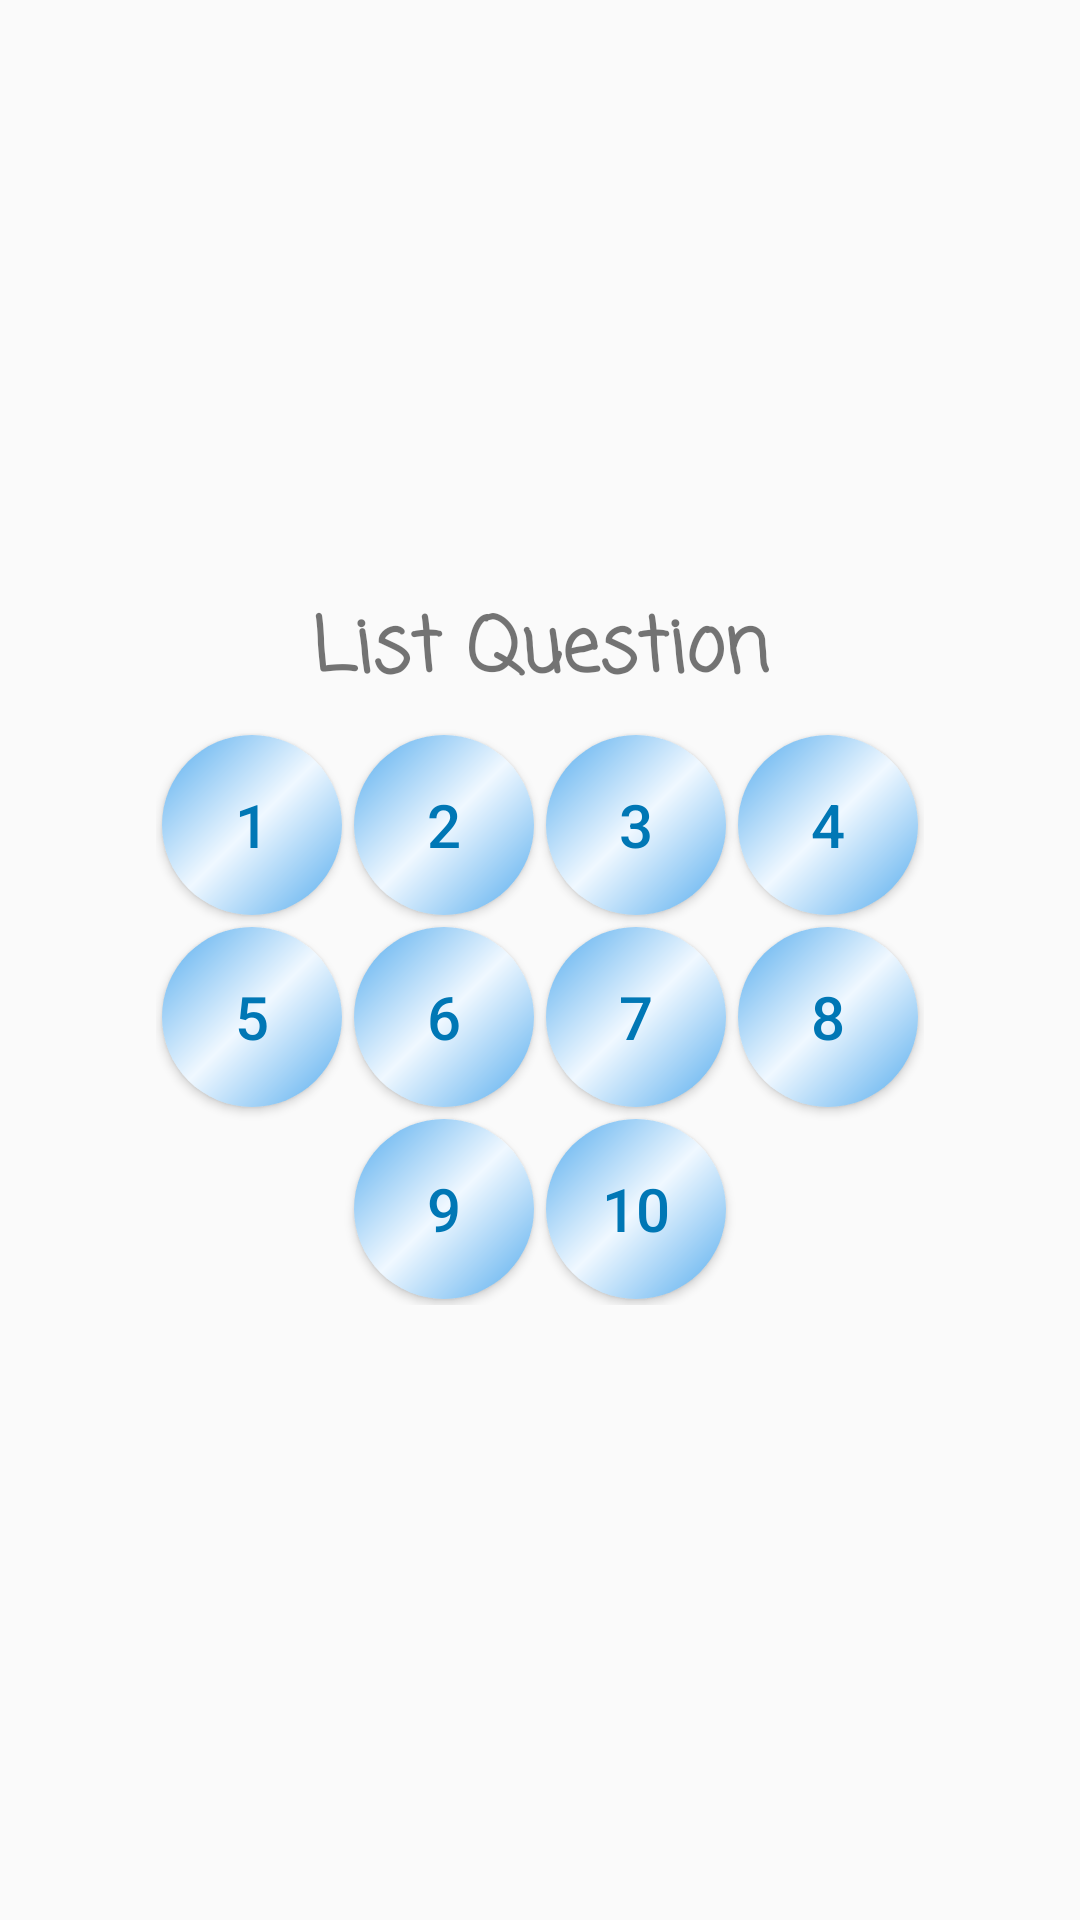

Layout XML and referenced resources for this Android screen:
<!-- AndroidManifest.xml: application theme AppTheme -->
<!-- res/layout/dialog_list_question.xml -->
<?xml version="1.0" encoding="utf-8"?>
<LinearLayout xmlns:android="http://schemas.android.com/apk/res/android"
    android:layout_width="match_parent"
    android:layout_height="wrap_content"
    android:orientation="vertical"
    android:gravity="center"
    android:layout_margin="15dp"
    android:padding="15dp">
    <TextView
        android:layout_width="match_parent"
        android:layout_height="wrap_content"
        android:text="List Question"
        android:gravity="center"
        android:textSize="25sp"
        android:fontFamily="casual"
        android:textStyle="bold"/>
    <GridLayout
        android:layout_width="wrap_content"
        android:layout_height="wrap_content"
        android:layout_margin="7dp">
        <Button
            android:id="@+id/btn_1"
            style="@style/FunctionalButtons"
            android:layout_row="0"
            android:layout_column="0"
            android:layout_margin="2dp"
            android:text="1" />

        <Button
            android:id="@+id/btn_2"
            style="@style/FunctionalButtons"
            android:layout_row="0"
            android:layout_column="1"
            android:layout_margin="2dp"
            android:text="2" />

        <Button
            android:id="@+id/btn_3"
            style="@style/FunctionalButtons"
            android:layout_row="0"
            android:layout_column="2"
            android:layout_margin="2dp"
            android:text="3" />

        <Button
            android:id="@+id/btn_4"
            style="@style/FunctionalButtons"
            android:layout_row="0"
            android:layout_column="3"
            android:layout_margin="2dp"
            android:text="4" />

        <Button
            android:id="@+id/btn_5"
            style="@style/FunctionalButtons"
            android:layout_row="1"
            android:layout_column="0"
            android:layout_margin="2dp"
            android:text="5" />

        <Button
            android:id="@+id/btn_6"
            style="@style/FunctionalButtons"
            android:layout_row="1"
            android:layout_column="1"
            android:layout_margin="2dp"
            android:text="6" />

        <Button
            android:id="@+id/btn_7"
            style="@style/FunctionalButtons"
            android:layout_row="1"
            android:layout_column="2"
            android:layout_margin="2dp"
            android:text="7" />

        <Button
            android:id="@+id/btn_8"
            style="@style/FunctionalButtons"
            android:layout_row="1"
            android:layout_column="3"
            android:layout_margin="2dp"
            android:text="8" />

        <Button
            android:id="@+id/btn_9"
            style="@style/FunctionalButtons"
            android:layout_row="2"
            android:layout_column="1"
            android:layout_margin="2dp"
            android:text="9" />

        <Button
            android:id="@+id/btn_10"
            style="@style/FunctionalButtons"
            android:layout_row="2"
            android:layout_column="2"
            android:layout_margin="2dp"
            android:text="10" />

    </GridLayout>
</LinearLayout>
<!-- resources referenced by this layout -->
<resources>
  <style name="FunctionalButtons">
          <item name="android:textSize">20sp</item>
          <item name="android:minHeight">60dp</item>
          <item name="android:minWidth">60dp</item>
          <item name="android:textColor">@color/colorPrimaryDark</item>
          <item name="android:background">@drawable/rectangle_button</item>
      </style>
  <style name="AppTheme" parent="Theme.AppCompat.Light.DarkActionBar">
          <item name="colorPrimary">@color/colorPrimary</item>
          <item name="colorPrimaryDark">@color/colorPrimaryDark</item>
          <item name="colorAccent">@color/colorAccent</item>
      </style>
  <color name="colorPrimaryDark">#0077b5</color>
  <!-- drawable rectangle_button (drawable) -->
  <?xml version="1.0" encoding="utf-8"?>
  <shape
      xmlns:android="http://schemas.android.com/apk/res/android"
      android:shape="oval">
      <gradient
          android:startColor="@color/colorPrimary"
          android:centerColor="@color/colorAliceblue"
          android:endColor="@color/colorPrimary"
          android:angle="135" />
  </shape>
  <color name="colorPrimary">#55acee</color>
  <color name="colorAccent">#03DAC5</color>
  <color name="colorAliceblue">#F0F8FF</color>
</resources>
